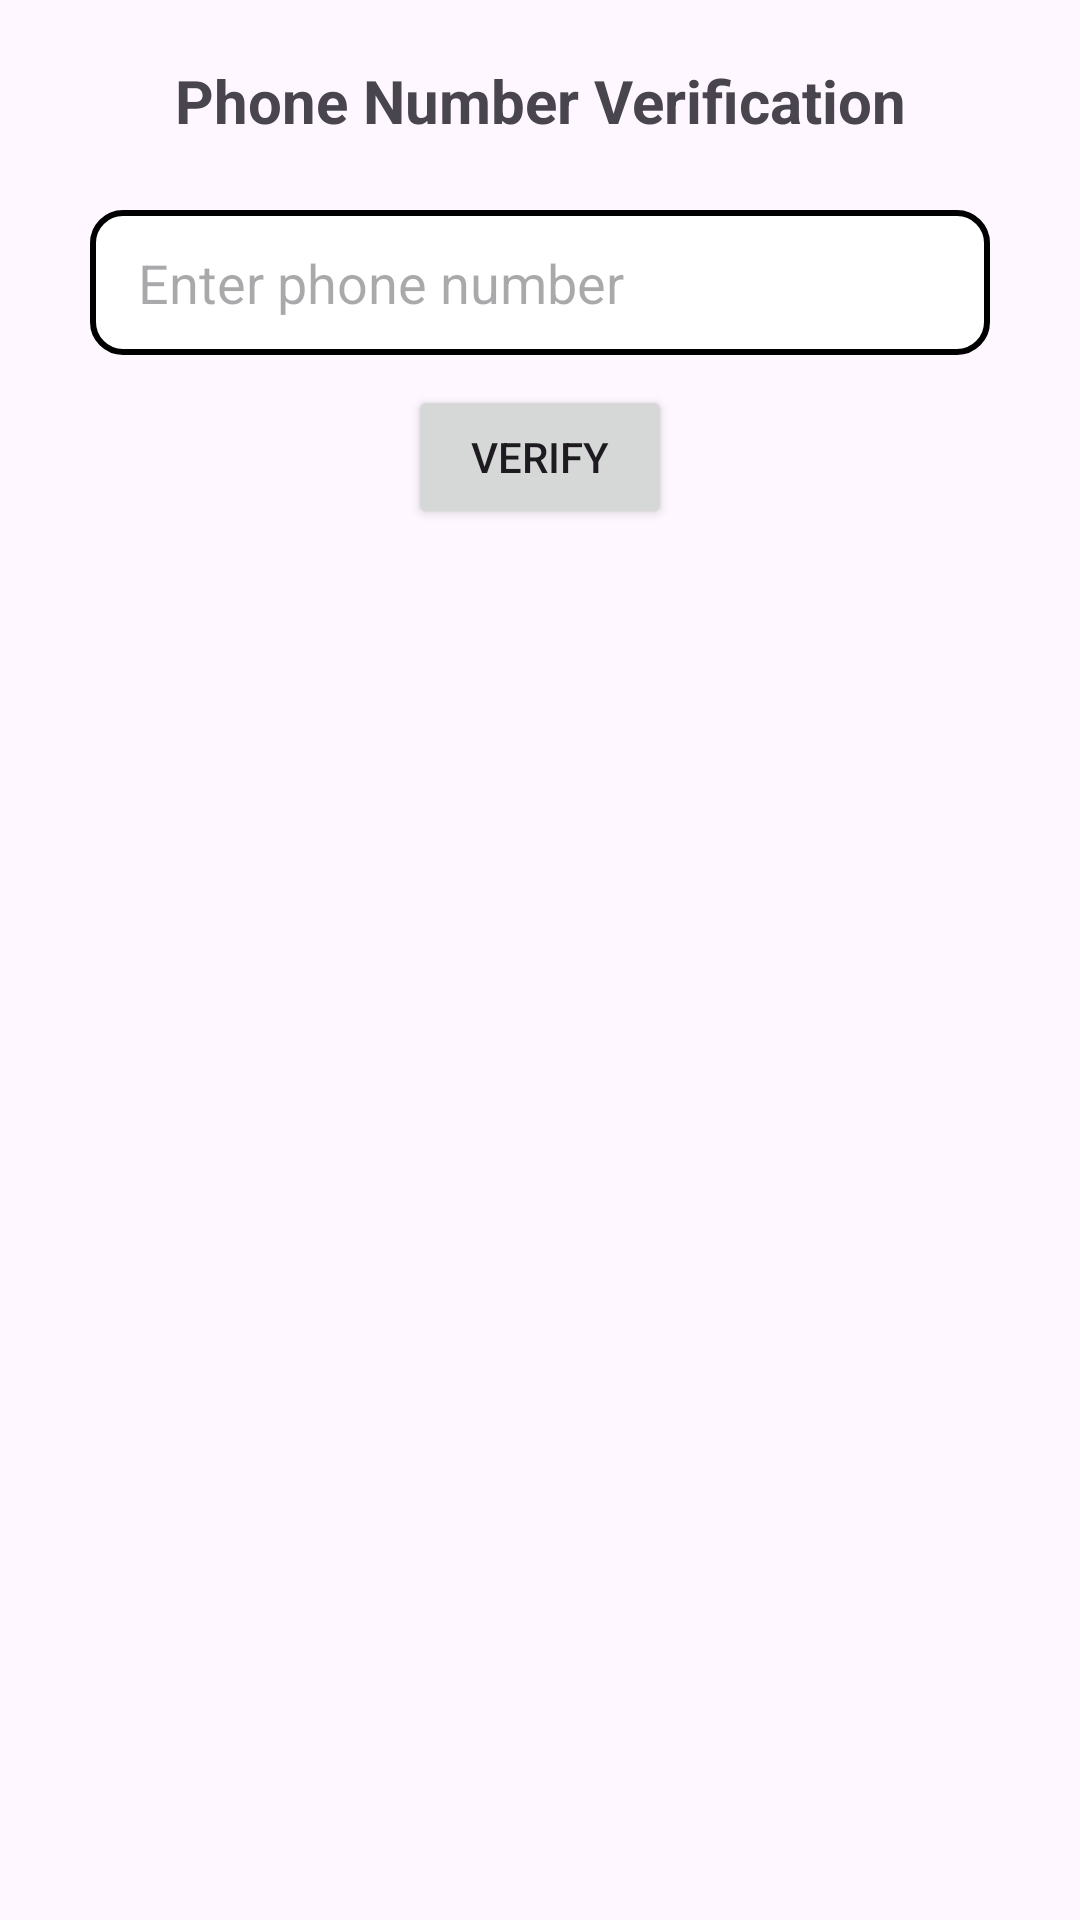

Layout XML and referenced resources for this Android screen:
<!-- AndroidManifest.xml: application theme Theme.MyGenAI -->
<!-- res/layout/phone_number_input.xml -->
<?xml version="1.0" encoding="utf-8"?>
<layout xmlns:android="http://schemas.android.com/apk/res/android"
    xmlns:app="http://schemas.android.com/apk/res-auto">

    <androidx.constraintlayout.widget.ConstraintLayout
        android:layout_width="match_parent"
        android:padding="20dp"
        android:layout_height="match_parent">

        <TextView
            android:layout_width="wrap_content"
            android:layout_height="wrap_content"
            app:layout_constraintStart_toStartOf="parent"
            app:layout_constraintEnd_toEndOf="parent"
            app:layout_constraintTop_toTopOf="parent"
            android:textStyle="bold"
            android:textSize="20sp"
            android:paddingStart="20dp"
            android:paddingEnd="20dp"
            android:paddingBottom="20dp"
            android:text="@string/phone_number_verification" />

        <com.google.android.material.textfield.TextInputEditText
            android:layout_width="0dp"
            android:layout_height="wrap_content"
            android:id="@+id/phoneNumber"
            android:layout_marginStart="10dp"
            android:layout_marginEnd="10dp"
            android:background="@drawable/oval_background"
            android:hint="@string/enter_phone_number"
            android:inputType="number"
            android:layout_marginTop="50dp"
            app:layout_constraintStart_toStartOf="parent"
            app:layout_constraintEnd_toEndOf="parent"
            app:layout_constraintTop_toTopOf="parent" />

        <androidx.appcompat.widget.AppCompatButton
            android:layout_width="wrap_content"
            android:layout_height="wrap_content"
            android:layout_marginTop="10dp"
            android:id="@+id/verifyButton"
            app:layout_constraintTop_toBottomOf="@id/phoneNumber"
            app:layout_constraintStart_toStartOf="parent"
            app:layout_constraintEnd_toEndOf="parent"
            android:text="@string/verify" />

        <com.google.android.material.textfield.TextInputEditText
            android:layout_width="0dp"
            android:layout_height="wrap_content"
            android:id="@+id/otp"
            android:layout_marginStart="10dp"
            android:layout_marginEnd="10dp"
            android:background="@drawable/oval_background"
            android:hint="@string/enter_otp"
            android:visibility="gone"
            android:inputType="number"
            android:layout_marginTop="50dp"
            app:layout_constraintStart_toStartOf="parent"
            app:layout_constraintEnd_toEndOf="parent"
            app:layout_constraintTop_toBottomOf="@id/verifyButton" />

        <androidx.appcompat.widget.AppCompatButton
            android:id="@+id/submitButton"
            android:layout_width="wrap_content"
            android:layout_height="wrap_content"
            android:layout_marginTop="10dp"
            android:text="@string/submit"
            android:visibility="gone"
            app:layout_constraintEnd_toEndOf="parent"
            app:layout_constraintHorizontal_bias="0.229"
            app:layout_constraintStart_toStartOf="parent"
            app:layout_constraintTop_toBottomOf="@id/otp" />

        <androidx.appcompat.widget.AppCompatButton
            android:layout_width="wrap_content"
            android:layout_height="wrap_content"
            android:layout_marginTop="10dp"
            android:id="@+id/resendButton"
            android:visibility="gone"
            app:layout_constraintTop_toBottomOf="@id/otp"
            app:layout_constraintStart_toEndOf="@+id/submitButton"
            app:layout_constraintEnd_toEndOf="parent"
            android:text="@string/resend" />

    </androidx.constraintlayout.widget.ConstraintLayout>
</layout>
<!-- resources referenced by this layout -->
<resources>
  <!-- drawable oval_background (drawable) -->
  <?xml version="1.0" encoding="utf-8"?>
  <shape xmlns:android="http://schemas.android.com/apk/res/android"
          android:shape="rectangle">
      <corners android:radius="10dp" />
      <gradient
          android:startColor="@color/white"
          android:centerColor="@color/white"
          android:endColor="@color/white"
          />
      <stroke
          android:width="2dp"
          android:color="@color/black" />
      <padding
          android:left="16dp"
          android:top="12dp"
          android:right="16dp"
          android:bottom="12dp" />
  </shape>
  <string name="enter_otp">Enter otp</string>
  <string name="enter_phone_number">Enter phone number</string>
  <string name="phone_number_verification">Phone Number Verification</string>
  <string name="resend">Resend</string>
  <string name="submit">Submit</string>
  <string name="verify">Verify</string>
  <style name="Theme.MyGenAI" parent="Base.Theme.MyGenAI" />
  <color name="white">#FFFFFFFF</color>
  <color name="black">#FF000000</color>
  <style name="Base.Theme.MyGenAI" parent="Theme.Material3.DayNight.NoActionBar">
          
          
          <item name="colorPrimary">@color/light_grey</item>
          <item name="colorOnPrimary">@color/white</item>
          <item name="colorOnSurface">@color/dark_grey</item>
          <item name="colorSurface">@color/white</item>
          <item name="android:itemTextAppearance">@style/MyMenuItemTextAppearance</item>
          <item name="colorAccent">@color/black</item>
          <item name="colorOnSecondary">@color/black</item>
          <item name="colorSecondary">@color/black</item>
      </style>
  <color name="light_grey">#E0E0E0</color>
  <color name="dark_grey">#9E9E9E</color>
  <style name="MyMenuItemTextAppearance" parent="@android:style/TextAppearance.Widget.IconMenu.Item">
          <item name="android:textColor">@color/black</item>
          <item name="android:textSize">15sp</item>
          <item name="android:textStyle">bold</item>
      </style>
</resources>
